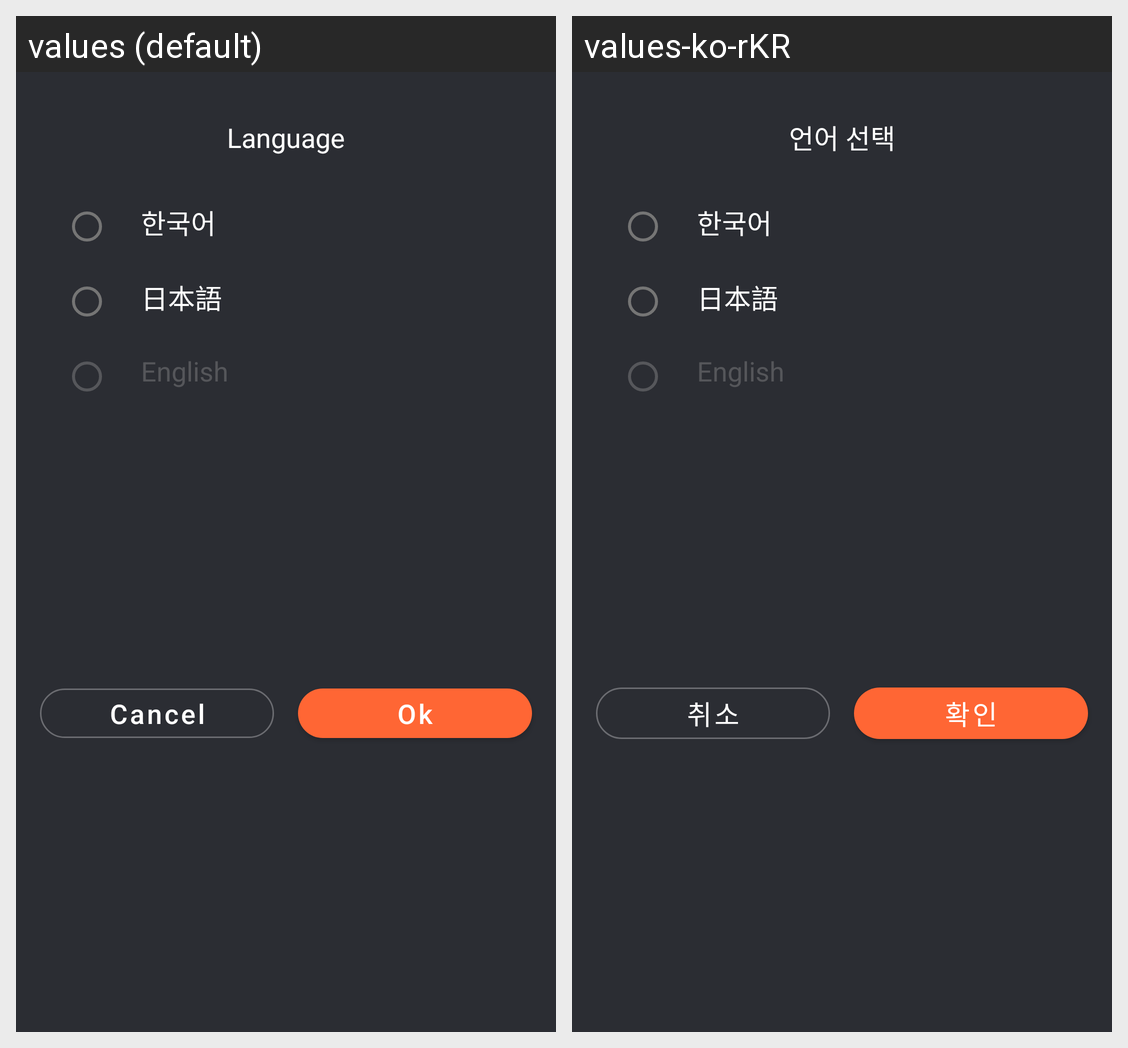

Locale-by-locale string values for the Android screen shown in this grid:
Android screen res/layout/dialog_radio_button.xml rendered under 2 locales, left to right: values (default), values-ko-rKR. Device: Nexus 5 (rendered at 1080×1920; each locale shown at half size, 540×960, under a caption strip naming it); theme AppTheme.
Strings drawn on this screen, with the default value and each locale's value (text and hints the layout hard-codes, and strings that could not be matched under every locale, appear in the picture but are not listed):

dialog_languge_title
  values: Language
  values-ko-rKR: 언어 선택

language_kr_text
  values: 한국어
  values-ko-rKR: 한국어

language_jp_text
  values: 日本語
  values-ko-rKR: 日本語

language_en_text
  values: English
  values-ko-rKR: English

dialog_btn_cancel
  values: Cancel
  values-ko-rKR: 취소

dialog_btn_ok
  values: Ok
  values-ko-rKR: 확인
